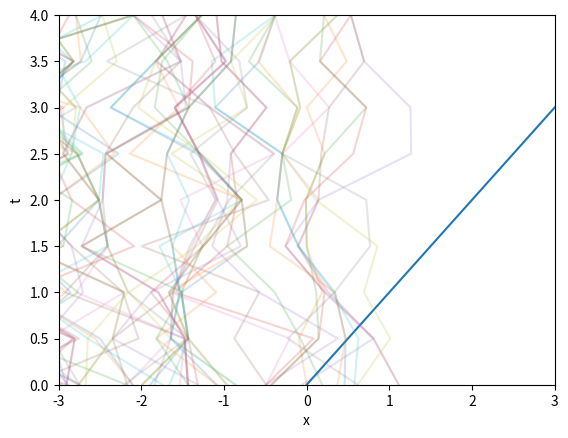

This figure's Python source: (Note: this script raises an exception after producing the figure.)
"""operating at each point on path, keep each path iteration, start at the origin"""

import numpy as np
import random as rdm
import matplotlib.pyplot as plt
import os

'''values'''
mass = 1   # setting mass to be 1

ti = 0     # start time
tf = 4     # finish time
div_t = 2  # division of time points (i.e whole numbs, half, third etc))

epsilon = 1.3  # change in delta_xs size from spatial lattice spacing
N_cor = 25        # number of paths to be skipped path set (due to correlation)
N_CF = 10 ** 2    # number of updates

bins = 1000      # number of bins for histogram

'''determinants/shorthands'''
n_tp = div_t * (tf - ti) + 1          # number of temporal points
n_tl = div_t * (tf - ti)              # number of temporal links
a = (tf - ti) / n_tl                  # size of time step
t_points = np.linspace(ti, tf, n_tp)  # temporal lattice points

Therm = 5 * N_cor    # number of sweeps through path set
Update = N_cor        # not necessary right now

m = mass           # shorthand for mass
nt = n_tp          # shorthand for no.t points
t = t_points       # shorthand for temporal lattice points
e = epsilon        # shorthand for epsilon
T = int(Therm)     # shorthand for sweeps 1 (and integer data type)
U = int(Update)    # shorthand for sweeps 2 (and integer data type)

print('nt = ' + str(nt) + ', ' + 'a = ' + str(a) + ', ' + 't = ' + str(t) + ', ' + 'epsilon = ' + str(e) +
      ', ' 'N_cor/Update = ' + str(N_cor) + ', ' + 'Thermal sweep = ' + str(T) + ', ' + 'N_CF = ' + str(N_CF))

def pot(x):
    """simple harmonic oscillator potential"""
    V = 1/2 * x ** 2
    return V


def pot2(x):
    V = - 1/3 * x ** 2 + 1/200 * (x ** 5) + np.cos(x)
    return V

def pot3(x):
    """ a polynomial potential with a minimum and a stationary inflection point"""
    V = 1/2 * x ** 2 + 1/4 * x ** 4 - 1/20 * x ** 5
    return V
def pot4(x):
    V = - x ** 2
    return V

def pot5(x):
    if -5 < x < 5:
        V = x
    else:
        V = 100000
    return V

def pot6(x):
    """a potential with the same form as the higgs potential"""
    u = 2
    l = 1
    V = - 0.5 * u ** 2 * x ** 2 + 0.25 * l ** 2 * x ** 4
    return V

pot = pot5
xs = np.linspace(-5, 5, 100)
V = []
for x in xs:
    V.append(pot(x))

plt.plot(xs, V)
plt.xlim(-3, 3)
plt.ylim(0,4)
plt.show()

def actn(x, j, potential):
    """calculating energies"""
    # setting index so that it loops around
    N = len(x)
    jp = (j-1) % N
    jn = (j+1) % N

    # calculating energies ... strange???
    KE = m * x[j] * (x[j] - x[jp] - x[jn]) / (a ** 2)
    PE = potential(x[j])
    E_tot = KE + PE
    Action = a * E_tot

    return Action

def Metropolis(path, potential):
    """creating the metropolis algorithm"""
    # keeping count of number of changes
    count = 0

    for j, x in enumerate(path):
        # creating a perturbed path from initial path
        dx = rdm.uniform(-e, e)

        eval_p = path.copy()
        eval_p[j] = x + dx

        # calculating actions
        S1 = actn(path, j, potential)
        S2 = actn(eval_p, j, potential)
        dS = S2 - S1

        # applying metropolis logic
        r = rdm.random()
        W = np.exp(-dS)
        if dS < 0 or W > r:
            path = eval_p
            count += 1

    return path, count


p_1 = [0 for x in range(nt)]
p1, count = Metropolis(p_1, pot)
print(p1, count/nt)


init = p_1
for i in range(T):
    x, count = Metropolis(init, pot)
    init = x
    plt.plot(x, t, alpha = 0.2)
therm = init
plt.xlabel('x')
plt.ylabel('t')
dir, file = os.path.split(__file__)
plt.savefig(dir + '\\Images\\MA_paths.png')
plt.show()

"""generating applying metropolis to inital path"""

init = p_1
all_ps = []
t_counts = 0
# applying metropolis to path N_CF times
for j in range(N_CF):
    # initialising starting path
    start_p = init
    # applying metropolis to path N_cor times
    for i in range(U):
        new_p, counts = Metropolis(start_p, pot)
        start_p = new_p
        t_counts += counts

    # adding final path to all_ps
    all_ps.append(start_p)
    plt.plot(start_p, t, alpha = 0.1)
#plt.show()

'gg'

